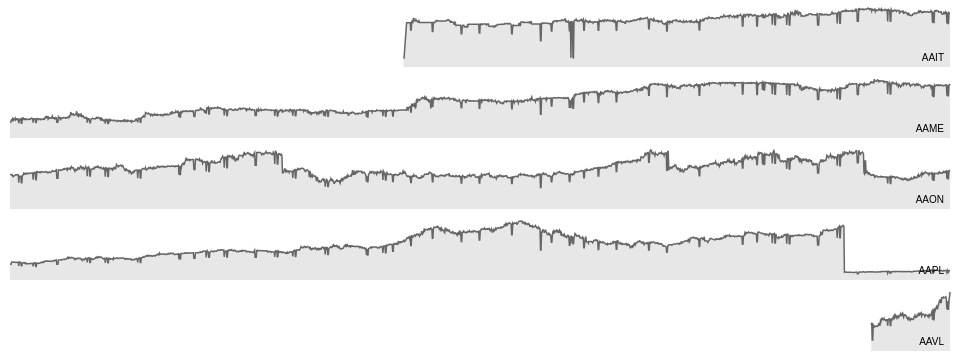
D3 v3 page, settled after 360 driven frames (6 s of simulated time); the page loaded 1 data file(s).



var margin = {top: 8, right: 10, bottom: 2, left: 10},
    width = 960 - margin.left - margin.right,
    height = 69 - margin.top - margin.bottom;

var parseDate = d3.time.format("%m/%_d/%Y").parse;

var x = d3.time.scale()
    .range([0, width]);

d3.csv("st.csv", type, function(error, data) {
  var symbols = d3.nest()
      .key(function(d) { return d.symbol; })
      .entries(data);

  x.domain([
    d3.min(symbols, function(symbol) { return symbol.values[0].date; }),
    d3.max(symbols, function(symbol) { return symbol.values[symbol.values.length - 1].date; })
  ]);

  var svg = d3.select("body").selectAll("svg")
      .data(symbols)
    .enter().append("svg")
      .attr("width", width + margin.left + margin.right)
      .attr("height", height + margin.top + margin.bottom)
    .append("g")
      .attr("transform", "translate(" + margin.left + "," + margin.top + ")")
      .each(function(symbol) {
        symbol.y = d3.scale.linear()
            .domain([0, d3.max(symbol.values, function(d) { return d.open; })])
            .range([height, 0]);
      });

  svg.append("path")
      .attr("class", "area")
      .attr("d", function(symbol) {
        return d3.svg.area()
            .x(function(d) { return x(d.date); })
            .y1(function(d) { return symbol.y(d.open); })
            .y0(height)
            (symbol.values);
      });

  svg.append("path")
      .attr("class", "line")
      .attr("d", function(symbol) {
        return d3.svg.line()
            .x(function(d) { return x(d.date); })
            .y(function(d) { return symbol.y(d.open); })
            (symbol.values);
      });

  svg.append("text")
      .attr("x", width - 6)
      .attr("y", height - 6)
      .style("text-anchor", "end")
      .text(function(symbol) { return symbol.key; });
});

function type(d) {
  d.open = +d.open;
  d.date = parseDate(d.date);
  return d;
}



### data: st.csv
symbol, date, open, high, low, close, volume, adj_close
AAIT, 2/4/2012, ?5.392, 5.392, 5.392, 5.392, 0, 5.086
AAIT, 2/5/2012, ?5.392, 5.392, 5.392, 5.392, 0, 5.086
AAIT, 2/10/2012, ?26.960, 26.96, 26.96, 26.96, 0, 25.43
AAIT, 2/11/2012, ?26.960, 26.96, 26.96, 26.96, 0, 25.43
AAIT, 2/12/2012, ?26.960, 26.96, 26.96, 26.96, 0, 25.43
AAIT, 2/13/2012, ?26.960, 26.96, 26.96, 26.96, 0, 25.43
AAIT, 2/14/2012, ?26.960, 26.96, 26.96, 26.96, 0, 25.43
AAIT, 2/15/2012, ?26.960, 26.96, 26.96, 26.96, 0, 25.43
AAIT, 2/16/2012, ?26.960, 26.96, 26.96, 26.96, 0, 25.43
AAIT, 2/17/2012, ?26.960, 26.96, 26.96, 26.96, 0, 25.43
AAIT, 2/18/2012, ?22.660, 22.66, 22.66, 22.66, 20, 21.37
AAIT, 2/19/2012, ?22.660, 22.66, 22.66, 22.66, 20, 21.37
AAIT, 2/20/2012, ?28.320, 28.75, 28.1, 28.51, 220, 26.89
AAIT, 2/21/2012, ?26.960, 26.96, 26.96, 26.96, 0, 25.43
AAIT, 2/22/2012, ?26.960, 26.96, 26.96, 26.96, 0, 25.43
AAIT, 2/23/2012, ?29.690, 29.69, 29.69, 29.69, 100, 28
AAIT, 2/24/2012, ?29.690, 29.69, 29.69, 29.69, 0, 28
AAIT, 2/25/2012, ?28.320, 28.75, 28.1, 28.51, 220, 26.89
AAIT, 2/26/2012, ?28.320, 28.75, 28.1, 28.51, 220, 26.89
AAIT, 2/27/2012, ?28.230, 30.36, 28.23, 30.11, 400, 28.4
AAIT, 2/28/2012, ?29.040, 29.04, 27.92, 28.11, 700, 26.51
AAIT, 2/29/2012, ?28.110, 28.11, 28.11, 28.11, 0, 26.51
AAIT, 3/1/2012, ?28.110, 28.11, 28.11, 28.11, 0, 26.51
AAIT, 3/2/2012, ?28.110, 28.11, 28.11, 28.11, 0, 26.51
AAIT, 3/3/2012, ?27.358, 27.36, 27.36, 27.36, 40, 25.8
AAIT, 3/4/2012, ?27.358, 27.36, 27.36, 27.36, 40, 25.8
AAIT, 3/5/2012, ?28.110, 28.11, 28.11, 28.11, 0, 26.51
AAIT, 3/6/2012, ?27.170, 27.17, 27.17, 27.17, 200, 25.63
AAIT, 3/7/2012, ?27.170, 27.17, 27.17, 27.17, 0, 25.63
AAIT, 3/8/2012, ?27.170, 27.17, 27.17, 27.17, 0, 25.63
AAIT, 3/9/2012, ?27.170, 27.17, 27.17, 27.17, 0, 25.63
AAIT, 3/10/2012, ?27.170, 27.17, 27.17, 27.17, 0, 25.63
AAIT, 3/11/2012, ?27.170, 27.17, 27.17, 27.17, 0, 25.63
AAIT, 3/12/2012, ?27.170, 27.17, 27.17, 27.17, 0, 25.63
AAIT, 3/13/2012, ?27.170, 27.17, 27.17, 27.17, 0, 25.63
AAIT, 3/14/2012, ?27.170, 27.17, 27.17, 27.17, 0, 25.63
AAIT, 3/15/2012, ?27.170, 27.17, 27.17, 27.17, 0, 25.63
AAIT, 3/16/2012, ?27.170, 27.17, 27.17, 27.17, 0, 25.63
AAIT, 3/17/2012, ?27.170, 27.17, 27.17, 27.17, 0, 25.63
AAIT, 3/18/2012, ?27.170, 27.17, 27.17, 27.17, 0, 25.63
AAIT, 3/19/2012, ?27.170, 27.17, 27.17, 27.17, 0, 25.63
AAIT, 3/20/2012, ?27.170, 27.17, 27.17, 27.17, 0, 25.63
AAIT, 3/21/2012, ?27.170, 27.17, 27.17, 27.17, 0, 25.63
AAIT, 3/22/2012, ?27.170, 27.17, 27.17, 27.17, 0, 25.63
AAIT, 3/23/2012, ?27.170, 27.17, 27.17, 27.17, 0, 25.63
AAIT, 3/24/2012, ?27.170, 27.17, 27.17, 27.17, 0, 25.63
AAIT, 3/25/2012, ?27.170, 27.17, 27.17, 27.17, 0, 25.63
AAIT, 3/26/2012, ?27.170, 27.17, 27.17, 27.17, 0, 25.63
AAIT, 3/27/2012, ?27.170, 27.17, 27.17, 27.17, 0, 25.63
AAIT, 3/28/2012, ?27.170, 27.17, 27.17, 27.17, 0, 25.63
AAIT, 3/29/2012, ?27.170, 27.17, 27.17, 27.17, 0, 25.63
AAIT, 3/30/2012, ?27.170, 27.17, 27.17, 27.17, 0, 25.63
AAIT, 3/31/2012, ?21.736, 21.74, 21.74, 21.74, 0, 20.5
AAIT, 4/1/2012, ?21.736, 21.74, 21.74, 21.74, 0, 20.5
AAIT, 4/2/2012, ?27.170, 27.17, 27.17, 27.17, 0, 25.63
AAIT, 4/3/2012, ?27.170, 27.17, 27.17, 27.17, 0, 25.63
AAIT, 4/4/2012, ?27.170, 27.17, 27.17, 27.17, 0, 25.63
AAIT, 4/5/2012, ?27.170, 27.17, 27.17, 27.17, 0, 25.63
AAIT, 4/6/2012, ?28.112, 28.11, 28.11, 28.11, 60, 26.52
AAIT, 4/7/2012, ?28.112, 28.11, 28.11, 28.11, 60, 26.52
... 6,618 more rows